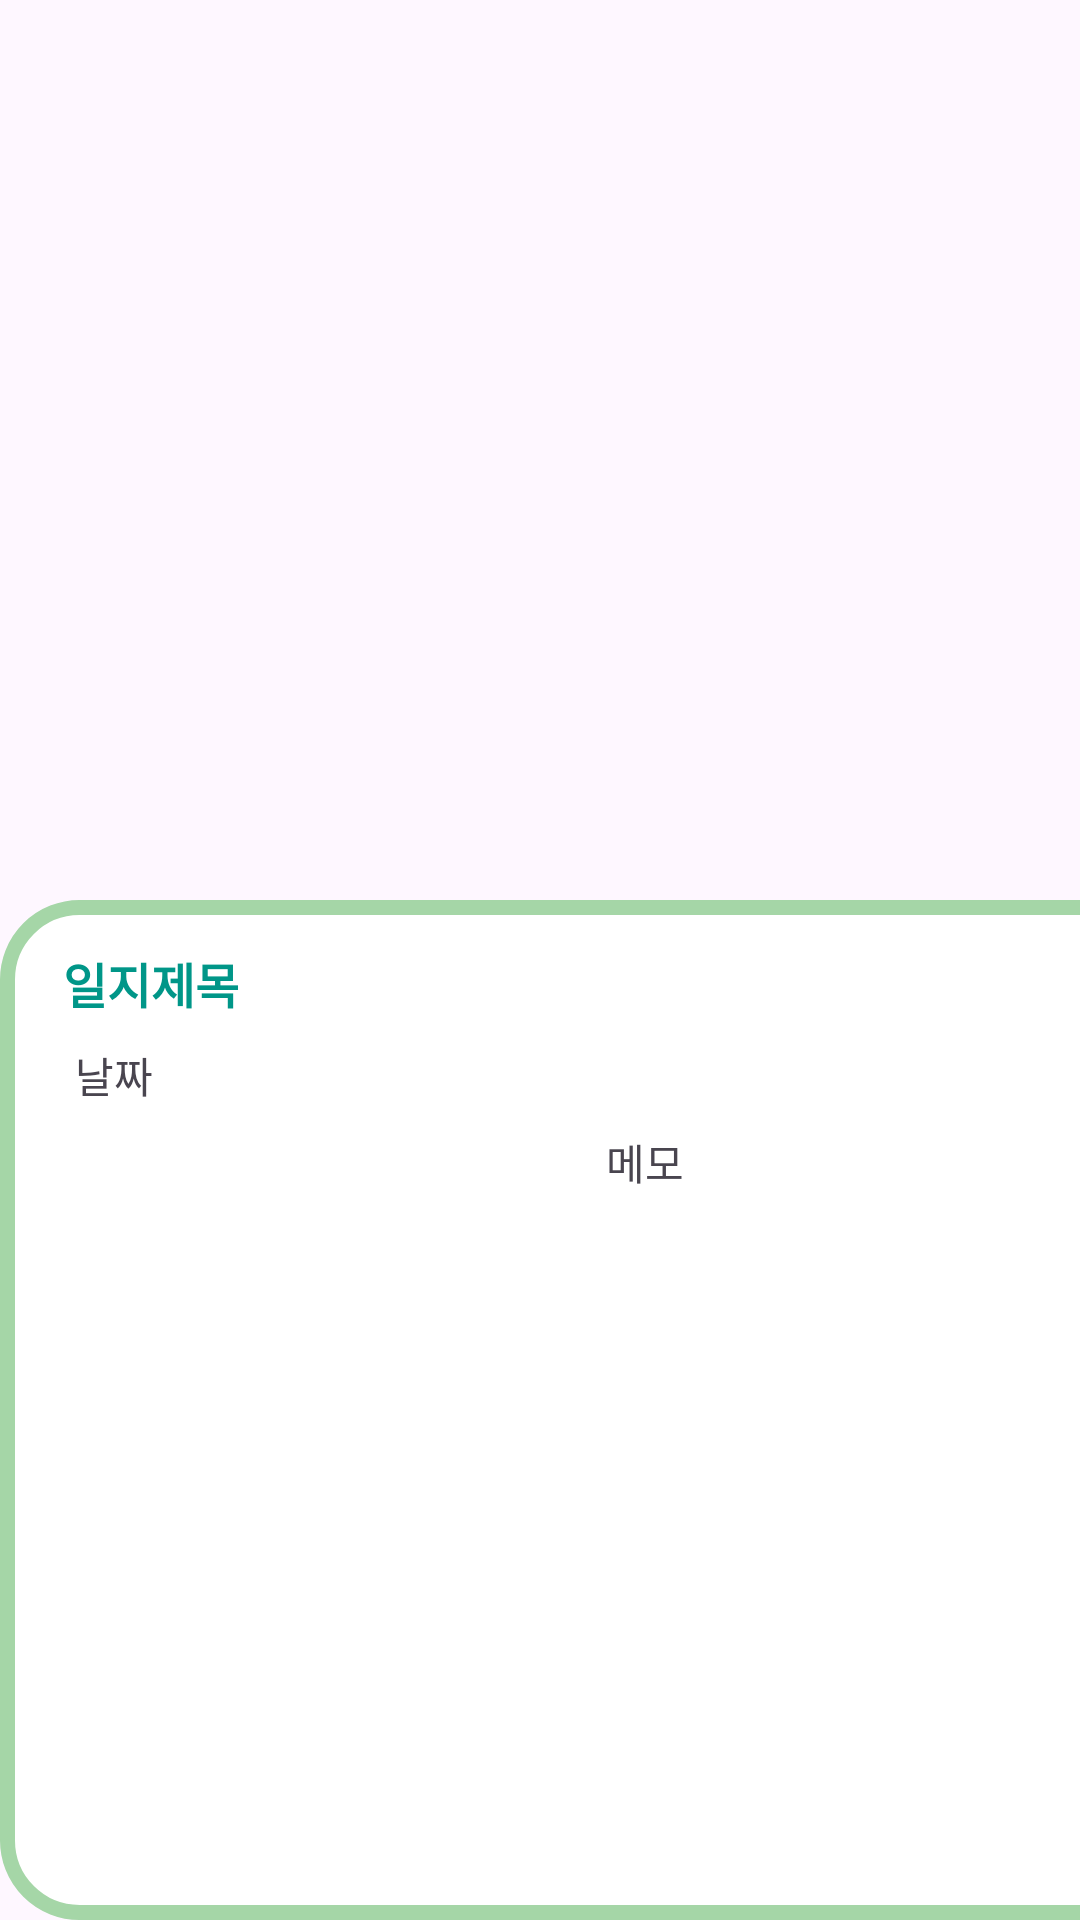

Reconstruct the res/layout file that produces this screen, plus the resources it refers to.
<!-- AndroidManifest.xml: application theme Theme.PetMap -->
<!-- res/layout/diary_item.xml -->
<?xml version="1.0" encoding="utf-8"?>
<androidx.constraintlayout.widget.ConstraintLayout xmlns:android="http://schemas.android.com/apk/res/android"
    xmlns:app="http://schemas.android.com/apk/res-auto"
    xmlns:tools="http://schemas.android.com/tools"
    android:layout_width="match_parent"
    android:layout_height="wrap_content">

    <androidx.constraintlayout.widget.ConstraintLayout
        android:id="@+id/sDiary"
        android:layout_width="398dp"
        android:layout_height="340dp"
        android:background="@drawable/bg_search_text_selector"
        android:padding="8dp"
        app:layout_constraintBottom_toBottomOf="parent"
        app:layout_constraintEnd_toEndOf="parent"
        app:layout_constraintHorizontal_bias="0.0"
        app:layout_constraintStart_toStartOf="parent"
        app:layout_constraintTop_toTopOf="parent"
        app:layout_constraintVertical_bias="1.0">

        <TextView
            android:id="@+id/diaryTitle"
            android:layout_width="352dp"
            android:layout_height="27dp"
            android:layout_marginTop="8dp"
            android:text="일지제목"
            android:textColor="#009688"
            android:textSize="16sp"
            android:textStyle="bold"
            app:layout_constraintEnd_toEndOf="parent"
            app:layout_constraintHorizontal_bias="0.433"
            app:layout_constraintStart_toStartOf="parent"
            app:layout_constraintTop_toTopOf="parent" />

        <TextView
            android:id="@+id/diaryDate"
            android:layout_width="357dp"
            android:layout_height="20dp"
            android:layout_marginTop="32dp"
            android:text="날짜"
            app:layout_constraintEnd_toEndOf="parent"
            app:layout_constraintHorizontal_bias="0.68"
            app:layout_constraintStart_toStartOf="parent"
            app:layout_constraintTop_toTopOf="@+id/diaryTitle" />

        <ImageView
            android:id="@+id/DiaryPhoto"
            android:layout_width="179dp"
            android:layout_height="227dp"
            android:layout_marginEnd="4dp"
            app:layout_constraintBottom_toBottomOf="parent"
            app:layout_constraintEnd_toStartOf="@+id/DiaryMemo"
            app:layout_constraintTop_toTopOf="parent"
            app:layout_constraintVertical_bias="0.721"
            app:srcCompat="@drawable/ic_launcher_background" />

        <TextView
            android:id="@+id/DiaryMemo"
            android:layout_width="172dp"
            android:layout_height="228dp"
            android:layout_marginEnd="16dp"
            android:text="메모"
            app:layout_constraintBottom_toBottomOf="parent"
            app:layout_constraintEnd_toEndOf="parent"
            app:layout_constraintTop_toTopOf="parent"
            app:layout_constraintVertical_bias="0.718" />

    </androidx.constraintlayout.widget.ConstraintLayout>
</androidx.constraintlayout.widget.ConstraintLayout>
<!-- resources referenced by this layout -->
<resources>
  <!-- drawable bg_search_text_selector (drawable) -->
  <?xml version="1.0" encoding="utf-8"?>
  <selector xmlns:android="http://schemas.android.com/apk/res/android">
  
      
      <item android:state_pressed="true">
          <shape>
              <solid android:color="#FFFFFF"/>
              <stroke
                  android:width="5dp"
                  android:color="#FF8A80"/>
              <corners android:radius="24dp"/>
          </shape>
      </item>
  
      
      <item android:state_selected="true">
          <shape android:shape="rectangle">
              <solid android:color="#FFFFFF" />
              <stroke
                  android:width="5dp"
                  android:color="#E53935" />
              <corners android:radius="24dp" />
          </shape>
      </item>
  
      
      <item>
          <shape android:shape="rectangle">
              <solid android:color="#FFFFFF" />
              <stroke
                  android:width="5dp"
                  android:color="#A5D6A7" />
              <corners android:radius="24dp" />
          </shape>
      </item>
  
  </selector>
  <style name="Theme.PetMap" parent="Base.Theme.PetMap" />
  <style name="Base.Theme.PetMap" parent="Theme.Material3.DayNight.NoActionBar">
          
          
      </style>
</resources>
